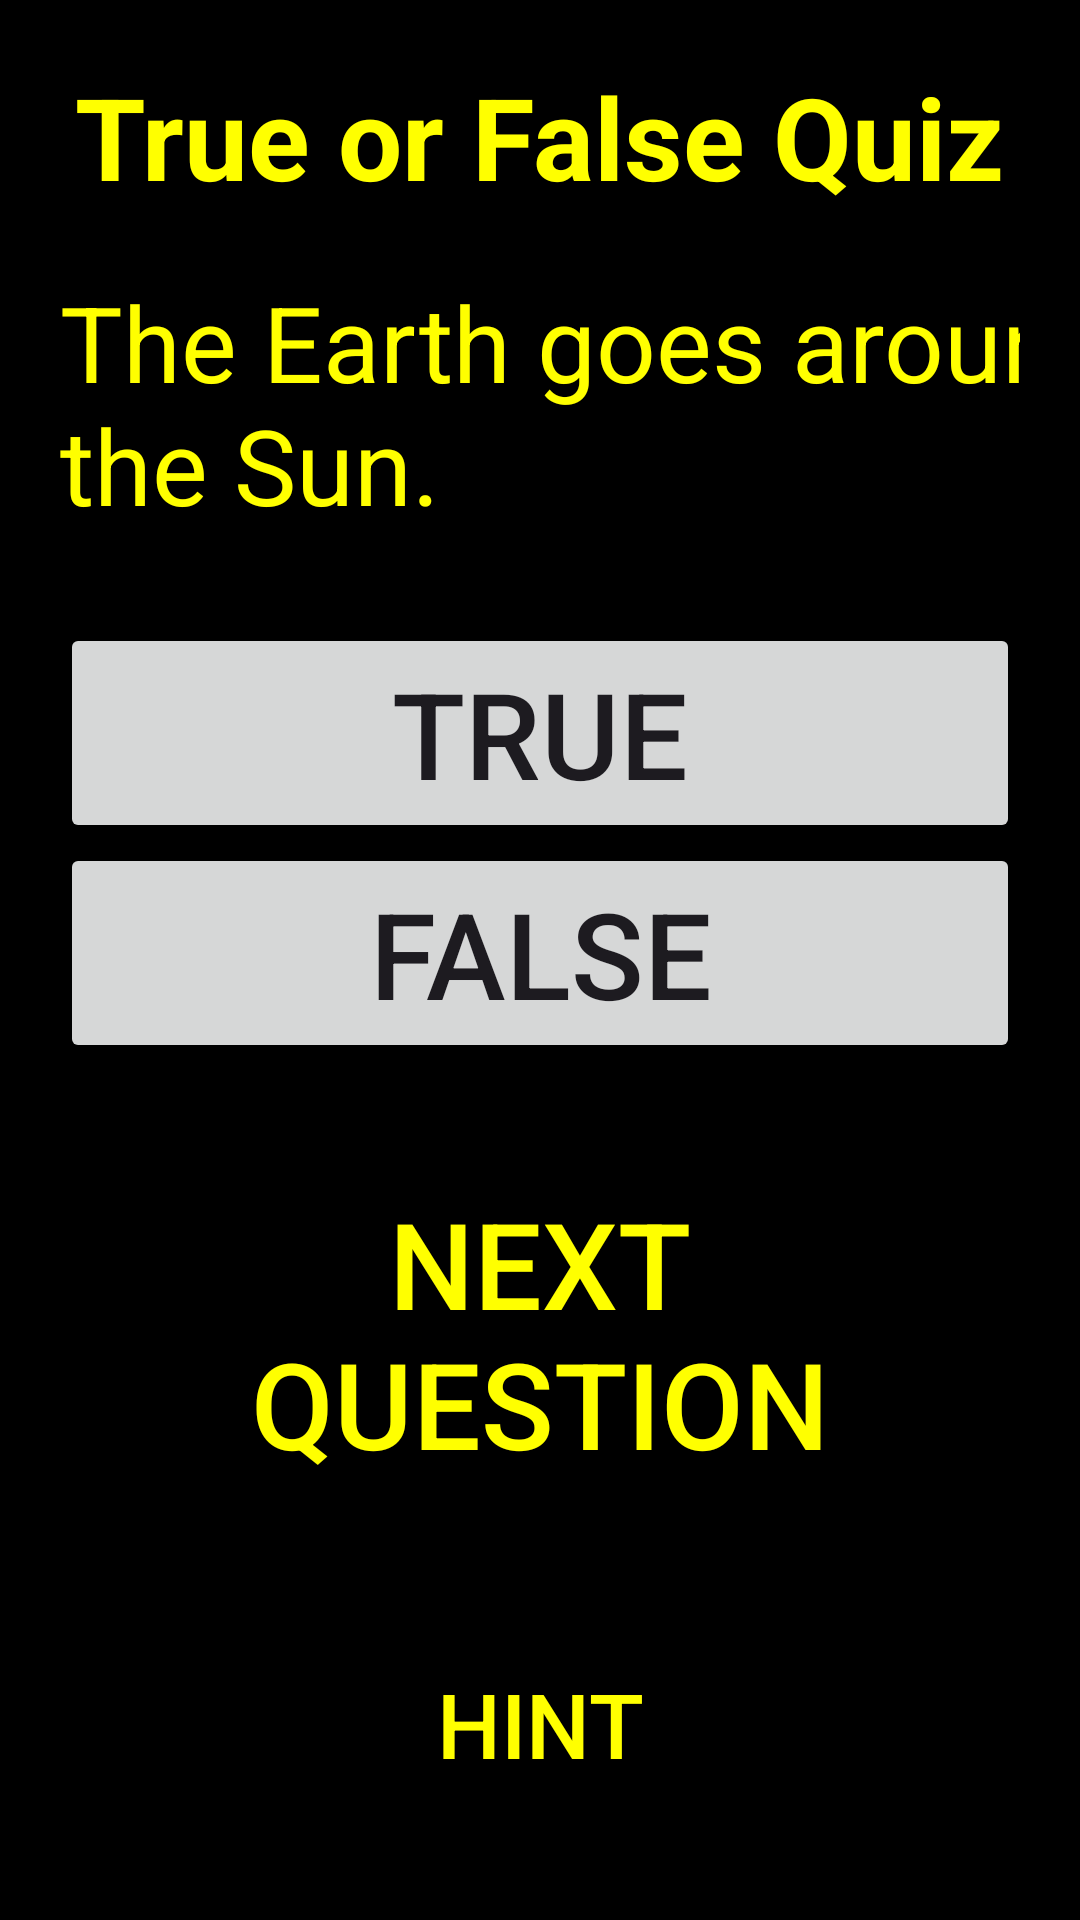

Reconstruct the res/layout file that produces this screen, plus the resources it refers to.
<!-- AndroidManifest.xml: application theme Theme.QuizappEL -->
<!-- res/layout/activity_main.xml -->
<?xml version="1.0" encoding="utf-8"?>
<ScrollView
    xmlns:android="http://schemas.android.com/apk/res/android"
    android:layout_width="match_parent"
    android:layout_height="match_parent"
    android:background="@color/black">

    <LinearLayout
        android:layout_width="match_parent"
        android:layout_height="wrap_content"
        android:orientation="vertical"
        android:padding="20dp">

        <TextView
            android:layout_width="wrap_content"
            android:layout_height="wrap_content"
            android:text="True or False Quiz"
            android:textSize="38sp"
            android:textStyle="bold"
            android:layout_gravity="center"
            android:layout_marginBottom="20dp"
            android:textColor="@color/yellow"/>

        
        <TextView
            android:id="@+id/questionTV"
            android:layout_width="374dp"
            android:layout_height="117dp"
            android:text="@string/earth"
            android:textColor="@color/yellow"
            android:textSize="35sp" />

        <Button
            android:layout_width="match_parent"
            android:layout_height="wrap_content"
            android:text="@string/true_BTN"
            android:id="@+id/True"
            android:textSize="40dp"/>

        <Button
            android:layout_width="match_parent"
            android:layout_height="wrap_content"
            android:text="@string/false_BTN"
            android:id="@+id/False"
            android:textSize="40dp"/>

        <Button
            android:id="@+id/submitBTN"
            android:layout_width="match_parent"
            android:layout_height="wrap_content"
            android:layout_marginTop="30dp"
            android:text="@string/next_Q"
            android:textSize="40sp"
            android:backgroundTint="@color/black"
            android:textColor="@color/yellow" />

        <Button
            android:id="@+id/hintBTN"
            android:layout_width="match_parent"
            android:layout_height="wrap_content"
            android:text="HINT"
            android:textSize="30sp"
            android:backgroundTint="@color/black"
            android:textColor="@color/yellow"
            android:layout_marginTop="40dp"/>

    </LinearLayout>

</ScrollView>
<!-- resources referenced by this layout -->
<resources>
  <color name="black">#FF000000</color>
  <color name="yellow">#FFFF00</color>
  <string name="earth">The Earth goes around the Sun.</string>
  <string name="false_BTN">False</string>
  <string name="next_Q">NEXT QUESTION</string>
  <string name="true_BTN">True</string>
  <style name="Theme.QuizappEL" parent="Base.Theme.QuizappEL" />
  <style name="Base.Theme.QuizappEL" parent="Theme.Material3.DayNight.NoActionBar">
          
          
      </style>
</resources>
